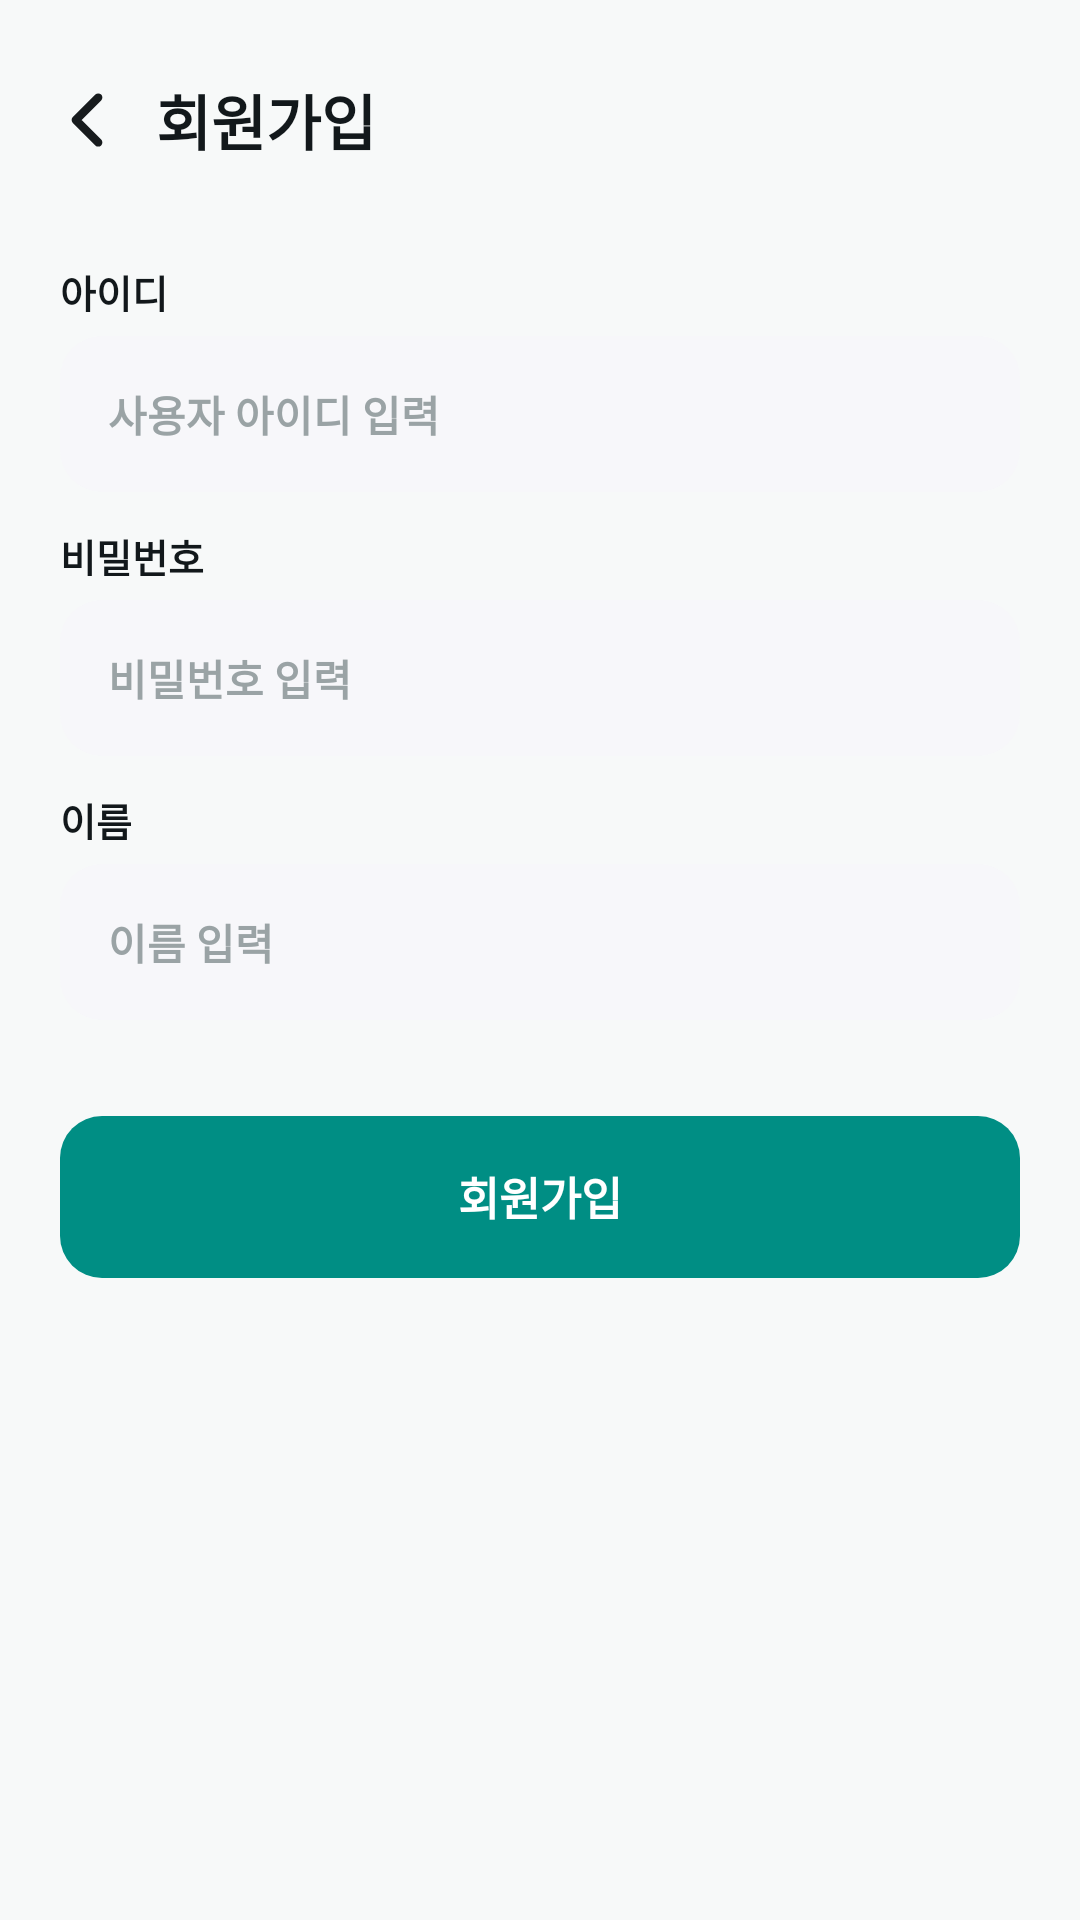

The Android layout XML behind this screen, and the referenced resources:
<!-- AndroidManifest.xml: application theme Theme.DX_carry -->
<!-- res/layout/screen_signup.xml -->
<?xml version="1.0" encoding="utf-8"?>
<FrameLayout xmlns:android="http://schemas.android.com/apk/res/android"
    android:id="@+id/signupCanvas"
    android:layout_width="match_parent"
    android:layout_height="match_parent"
    android:background="#F7F9F9">

        <FrameLayout
            android:id="@+id/signupBackButton"
            android:layout_width="44dp"
            android:layout_height="44dp"
            android:layout_marginStart="14dp"
            android:layout_marginTop="18dp"
            android:clickable="true"
            android:focusable="true">

            <ImageView
                android:layout_width="30dp"
                android:layout_height="30dp"
                android:layout_gravity="start|center_vertical"
                android:contentDescription="@null"
                android:src="@drawable/ic_chevron_left" />
        </FrameLayout>

        <TextView
            android:layout_width="match_parent"
            android:layout_height="44dp"
            android:layout_marginStart="52dp"
            android:layout_marginTop="18dp"
            android:gravity="center_vertical"
            android:includeFontPadding="false"
            android:text="회원가입"
            android:textColor="#12181B"
            android:textSize="20sp"
            android:textStyle="bold" />

        <TextView
            android:layout_width="match_parent"
            android:layout_height="16dp"
            android:layout_marginStart="20dp"
            android:layout_marginTop="88dp"
            android:layout_marginEnd="20dp"
            android:includeFontPadding="false"
            android:text="아이디"
            android:textColor="#12181B"
            android:textSize="13sp"
            android:textStyle="bold" />

        <EditText
            android:id="@+id/signupIdInput"
            android:layout_width="match_parent"
            android:layout_height="52dp"
            android:layout_marginStart="20dp"
            android:layout_marginTop="112dp"
            android:layout_marginEnd="20dp"
            android:background="@drawable/bg_input"
            android:hint="사용자 아이디 입력"
            android:paddingStart="16dp"
            android:paddingEnd="16dp"
            android:singleLine="true"
            android:textColor="#12181B"
            android:textColorHint="#9AA3A5"
            android:textSize="14sp"
            android:textStyle="bold" />

        <TextView
            android:layout_width="match_parent"
            android:layout_height="16dp"
            android:layout_marginStart="20dp"
            android:layout_marginTop="176dp"
            android:layout_marginEnd="20dp"
            android:includeFontPadding="false"
            android:text="비밀번호"
            android:textColor="#12181B"
            android:textSize="13sp"
            android:textStyle="bold" />

        <EditText
            android:id="@+id/signupPasswordInput"
            android:layout_width="match_parent"
            android:layout_height="52dp"
            android:layout_marginStart="20dp"
            android:layout_marginTop="200dp"
            android:layout_marginEnd="20dp"
            android:background="@drawable/bg_input"
            android:hint="비밀번호 입력"
            android:inputType="textPassword"
            android:paddingStart="16dp"
            android:paddingEnd="16dp"
            android:singleLine="true"
            android:textColor="#12181B"
            android:textColorHint="#9AA3A5"
            android:textSize="14sp"
            android:textStyle="bold" />

        <TextView
            android:layout_width="match_parent"
            android:layout_height="16dp"
            android:layout_marginStart="20dp"
            android:layout_marginTop="264dp"
            android:layout_marginEnd="20dp"
            android:includeFontPadding="false"
            android:text="이름"
            android:textColor="#12181B"
            android:textSize="13sp"
            android:textStyle="bold" />

        <EditText
            android:id="@+id/signupNameInput"
            android:layout_width="match_parent"
            android:layout_height="52dp"
            android:layout_marginStart="20dp"
            android:layout_marginTop="288dp"
            android:layout_marginEnd="20dp"
            android:background="@drawable/bg_input"
            android:hint="이름 입력"
            android:paddingStart="16dp"
            android:paddingEnd="16dp"
            android:singleLine="true"
            android:textColor="#12181B"
            android:textColorHint="#9AA3A5"
            android:textSize="14sp"
            android:textStyle="bold" />

        <TextView
            android:id="@+id/signupSubmitButton"
            android:layout_width="match_parent"
            android:layout_height="54dp"
            android:layout_marginStart="20dp"
            android:layout_marginTop="372dp"
            android:layout_marginEnd="20dp"
            android:background="@drawable/bg_voice_primary_button"
            android:gravity="center"
            android:includeFontPadding="false"
            android:text="회원가입"
            android:textColor="#FFFFFF"
            android:textSize="15sp"
            android:textStyle="bold" />
</FrameLayout>
<!-- resources referenced by this layout -->
<resources>
  <!-- drawable bg_input (drawable) -->
  <?xml version="1.0" encoding="utf-8"?>
  <shape xmlns:android="http://schemas.android.com/apk/res/android">
      <solid android:color="#F7F7FA" />
      <corners android:radius="14dp" />
  </shape>
  <!-- drawable bg_voice_primary_button (drawable) -->
  <?xml version="1.0" encoding="utf-8"?>
  <shape xmlns:android="http://schemas.android.com/apk/res/android">
      <solid android:color="#008E84" />
      <corners android:radius="14dp" />
  </shape>
  <!-- drawable ic_chevron_left (drawable) -->
  <vector xmlns:android="http://schemas.android.com/apk/res/android"
      android:width="23dp"
      android:height="23dp"
      android:viewportWidth="23"
      android:viewportHeight="23">
    <path
        android:pathData="M14.375,17.25L8.625,11.5L14.375,5.75"
        android:strokeLineJoin="round"
        android:strokeWidth="2.10833"
        android:fillColor="#00000000"
        android:strokeColor="#171B1D"
        android:strokeLineCap="round"/>
  </vector>
  <style name="Theme.DX_carry" parent="Base.Theme.DX_carry" />
  <style name="Base.Theme.DX_carry" parent="Theme.Material3.DayNight.NoActionBar">
          
          
      </style>
</resources>
